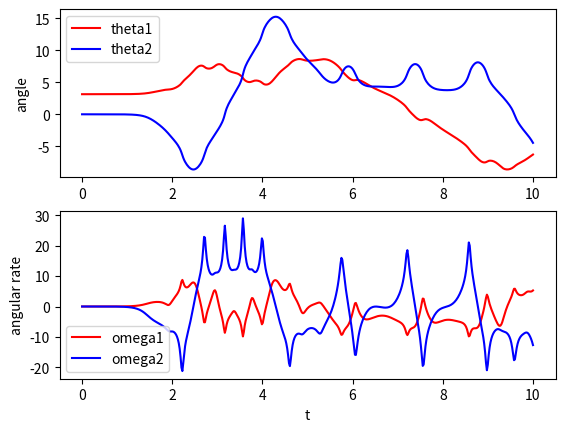

Reproduce this figure in Python.
from matplotlib import pyplot as plt
import numpy as np
import math
from scipy import interpolate
from scipy.integrate import odeint

class parameters:
    def __init__(self):
        self.m1 = 1
        self.m2 = 1
        self.I1 = 0.1
        self.I2 = 0.1
        self.c1 = 0.5
        self.c2 = 0.5
        self.l = 1
        self.g = 9.81
        self.pause = 0.02
        self.fps = 20

def cos(angle):
    return np.cos(angle)

def sin(angle):
    return np.sin(angle);

def interpolation(t, z, params):

    #interpolation
    t_interp = np.arange(t[0], t[len(t)-1], 1/params.fps)
    [rows, cols] = np.shape(z)
    z_interp = np.zeros((len(t_interp), cols))

    for i in range(0, cols):
        f = interpolate.interp1d(t, z[:,i])
        z_interp[:,i] = f(t_interp)

    return t_interp, z_interp

def animate(t_interp, z_interp, params):

    l = params.l
    c1 = params.c1
    c2 = params.c2

    # #plot
    for i in range(0,len(t_interp)):
        theta1 = z_interp[i,0];
        theta2 = z_interp[i,2];
        O = np.array([0, 0])
        P = np.array([l*sin(theta1), -l*cos(theta1)])
        # 그림을 그려야 하니까 + P를 해주었음
        Q = P + np.array([l*sin(theta1+theta2),-l*cos(theta1+theta2)])
        
        # 사실 이렇게도 구할 수 있다.
        # H_01 = np.array([
        #     [np.cos(3*np.pi/2 + theta1), -np.sin(3*np.pi/2 + theta1), 0],
        #     [np.sin(3*np.pi/2 + theta1), -np.cos(3*np.pi/2 + theta1), 0],
        #     [0, 0, 1],
        # ])
        # H_12 = np.array([
        #     [np.cos(theta2), -np.sin(theta2), 0],
        #     [np.sin(theta2), -np.cos(theta2), 0],
        #     [0, 0, 1],
        # ])

        # COM Point
        G1 = np.array([c1*sin(theta1), -c1*cos(theta1)])
        G2 = P + np.array([c2*sin(theta1+theta2),-c2*cos(theta1+theta2)])

        pend1, = plt.plot([O[0], P[0]],[O[1], P[1]],linewidth=5, color='red')
        pend2, = plt.plot([P[0], Q[0]],[P[1], Q[1]],linewidth=5, color='blue')
        com1, = plt.plot(G1[0],G1[1],color='black',marker='o',markersize=10)
        com2, = plt.plot(G2[0],G2[1],color='black',marker='o',markersize=10)

        plt.xlim(-2,2)
        plt.ylim(-2,2)
        plt.gca().set_aspect('equal')

        plt.pause(params.pause)

        if (i < len(t_interp)-1):
            pend1.remove()
            pend2.remove()
            com1.remove()
            com2.remove()

    #plt.show()
    plt.show(block=False)
    plt.pause(1)
    plt.close()

    # result plotting
    plt.figure(1)
    plt.subplot(2, 1, 1)
    plt.plot(t,z[:,0],color='red',label='theta1');
    plt.plot(t,z[:,2],color='blue',label='theta2');
    plt.ylabel("angle")
    plt.legend(loc="upper left")
    
    plt.subplot(2, 1, 2)
    plt.plot(t,z[:,1],color='red',label='omega1');
    plt.plot(t,z[:,3],color='blue',label='omega2');
    plt.xlabel("t")
    plt.ylabel("angular rate")
    plt.legend(loc="lower left")

    plt.show()

def double_pendulum(z0, t, m1, m2, I1, I2, c1, c2, link1, g):
    
    theta1, omega1, theta2, omega2 = z0

    M11 =  1.0*I1 + 1.0*I2 + c1**2*m1 + m2*(c2**2 + 2*c2*link1*cos(theta2) + link1**2)
    M12 =  1.0*I2 + c2*m2*(c2 + link1*cos(theta2))
    M21 =  1.0*I2 + c2*m2*(c2 + link1*cos(theta2))
    M22 =  1.0*I2 + c2**2*m2 

    C1 =  -c2*link1*m2*omega2*(2.0*omega1 + 1.0*omega2)*sin(theta2)
    C2 =  c2*link1*m2*omega1**2*sin(theta2) 

    G1 =  g*(c1*m1*sin(theta1) + m2*(c2*sin(theta1 + theta2) + link1*sin(theta1)))
    G2 =  c2*g*m2*sin(theta1 + theta2)

    A = np.array([
        [M11, M12],
        [M21, M22],
    ])
    b = -1 * np.array([ C1 + G1, C2 + G2 ])

    x = np.linalg.inv(A) @ b
    
    return [omega1, x[0], omega2, x[1]]

if __name__=="__main__":

    params = parameters()

    t = np.linspace(0, 10, 500)
    
    # initlal state
    z0 = np.array([np.pi, 0.001, 0, 0])
    all_params = (
        params.m1, params.m2,
        params.I1, params.I2,
        params.c1, params.c2,
        params.l,  params.g
    )
    z = odeint(double_pendulum, z0, t, args=all_params)
    t_interp, z_interp = interpolation(t, z, params)

    animate(t_interp, z_interp, params)